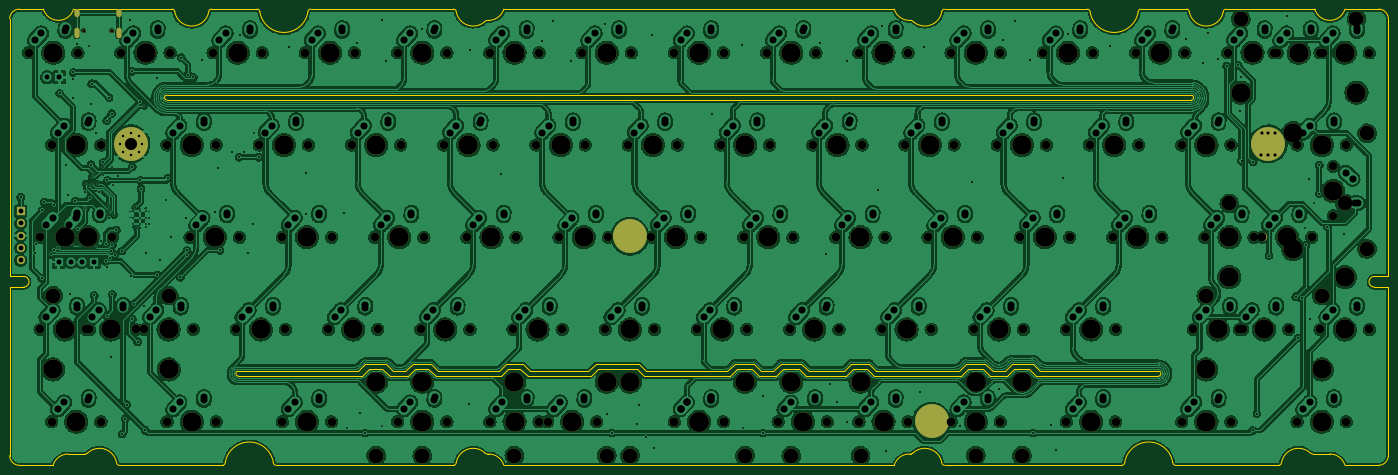
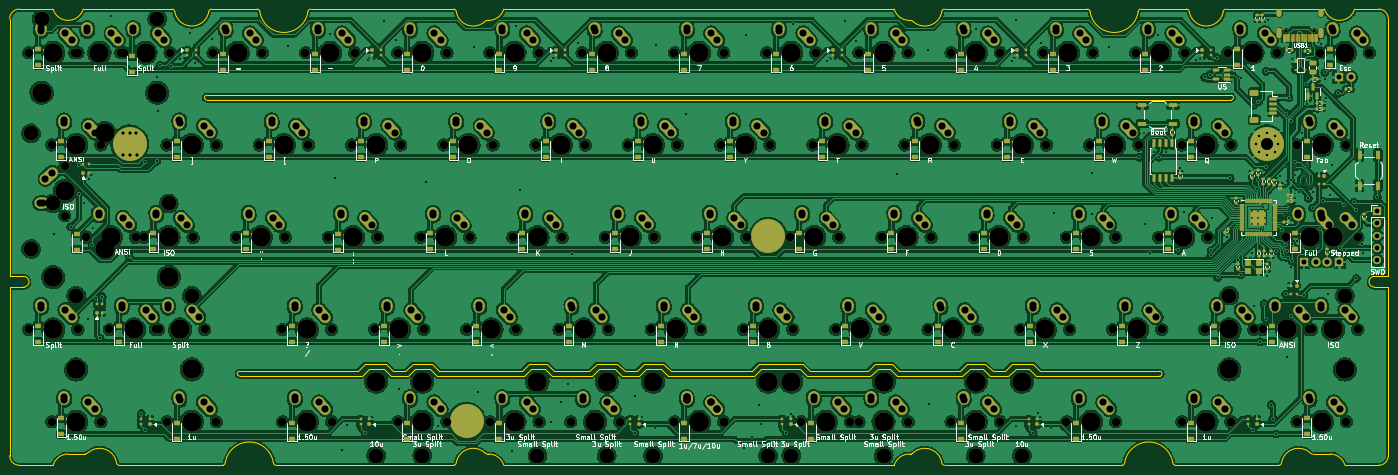
Circuit board: 11 layer files. Board 284.7 x 94.2 mm.
- bottom_copper: SST60-B_Cu.gbl (1978621 bytes)
- bottom_mask: SST60-B_Mask.gbs (36218 bytes)
- paste: SST60-B_Paste.gbp (15627 bytes)
- bottom_silk: SST60-B_Silkscreen.gbo (138785 bytes)
- outline: SST60-Edge_Cuts.gm1 (10310 bytes)
- top_copper: SST60-F_Cu.gtl (1914682 bytes)
- top_mask: SST60-F_Mask.gts (10740 bytes)
- paste: SST60-F_Paste.gtp (459 bytes)
- top_silk: SST60-F_Silkscreen.gto (10743 bytes)
- drill: SST60-NPTH.drl (4900 bytes)
- drill: SST60-PTH.drl (9610 bytes)

=== bottom_copper: SST60-B_Cu.gbl (1978621 bytes, source omitted) ===
=== bottom_mask: SST60-B_Mask.gbs (36218 bytes, source omitted) ===
=== paste: SST60-B_Paste.gbp (15627 bytes, source omitted) ===
=== bottom_silk: SST60-B_Silkscreen.gbo (138785 bytes, source omitted) ===
=== outline: SST60-Edge_Cuts.gm1 (10310 bytes, source omitted) ===
=== top_copper: SST60-F_Cu.gtl (1914682 bytes, source omitted) ===
=== top_mask: SST60-F_Mask.gts (10740 bytes, source omitted) ===
=== paste: SST60-F_Paste.gtp ===
%TF.GenerationSoftware,KiCad,Pcbnew,(6.0.7-1)-1*%
%TF.CreationDate,2022-08-29T06:37:06+03:00*%
%TF.ProjectId,SST60,53535436-302e-46b6-9963-61645f706362,0.1*%
%TF.SameCoordinates,Original*%
%TF.FileFunction,Paste,Top*%
%TF.FilePolarity,Positive*%
%FSLAX46Y46*%
G04 Gerber Fmt 4.6, Leading zero omitted, Abs format (unit mm)*
G04 Created by KiCad (PCBNEW (6.0.7-1)-1) date 2022-08-29 06:37:06*
%MOMM*%
%LPD*%
G01*
G04 APERTURE LIST*
G04 APERTURE END LIST*
M02*

=== top_silk: SST60-F_Silkscreen.gto (10743 bytes, source omitted) ===
=== drill: SST60-NPTH.drl ===
M48
; DRILL file {KiCad (6.0.7-1)-1} date 2022 August 29, Monday 06:37:08
; FORMAT={-:-/ absolute / inch / decimal}
; #@! TF.CreationDate,2022-08-29T06:37:08+03:00
; #@! TF.GenerationSoftware,Kicad,Pcbnew,(6.0.7-1)-1
; #@! TF.FileFunction,NonPlated,1,2,NPTH
FMAT,2
INCH
; #@! TA.AperFunction,NonPlated,NPTH,ComponentDrill
T1C0.0256
; #@! TA.AperFunction,NonPlated,NPTH,ComponentDrill
T2C0.0670
; #@! TA.AperFunction,NonPlated,NPTH,ComponentDrill
T3C0.0689
; #@! TA.AperFunction,NonPlated,NPTH,ComponentDrill
T4C0.1200
; #@! TA.AperFunction,NonPlated,NPTH,ComponentDrill
T5C0.1570
%
G90
G05
T1
X1.8724Y-1.7574
X2.1Y-1.7574
T2
X12.0312Y-2.8625
X12.0312Y-3.2625
T3
X1.425Y-1.9375
X1.5188Y-3.4375
X1.5188Y-4.1875
X1.6125Y-2.6875
X1.6125Y-4.9375
X1.7063Y-3.4375
X1.825Y-1.9375
X1.8938Y-4.1875
X1.9187Y-3.4375
X1.9187Y-4.1875
X2.0125Y-2.6875
X2.0125Y-4.9375
X2.1062Y-3.4375
X2.175Y-1.9375
X2.2937Y-4.1875
X2.3625Y-4.1875
X2.55Y-2.6875
X2.55Y-4.9375
X2.575Y-1.9375
X2.7375Y-3.4375
X2.7625Y-4.1875
X2.925Y-1.9375
X2.95Y-2.6875
X2.95Y-4.9375
X3.1125Y-4.1875
X3.1375Y-3.4375
X3.3Y-2.6875
X3.325Y-1.9375
X3.4875Y-3.4375
X3.4875Y-4.9375
X3.5125Y-4.1875
X3.675Y-1.9375
X3.7Y-2.6875
X3.8625Y-4.1875
X3.8875Y-3.4375
X3.8875Y-4.9375
X4.05Y-2.6875
X4.075Y-1.9375
X4.2375Y-3.4375
X4.2625Y-4.1875
X4.425Y-1.9375
X4.425Y-4.9375
X4.45Y-2.6875
X4.6125Y-4.1875
X4.6375Y-3.4375
X4.8Y-2.6875
X4.825Y-1.9375
X4.825Y-4.9375
X4.9875Y-3.4375
X5.0125Y-4.1875
X5.175Y-1.9375
X5.175Y-4.9375
X5.2Y-2.6875
X5.3625Y-4.1875
X5.3875Y-3.4375
X5.55Y-2.6875
X5.575Y-1.9375
X5.575Y-4.9375
X5.6437Y-4.9375
X5.7375Y-3.4375
X5.7625Y-4.1875
X5.925Y-1.9375
X5.95Y-2.6875
X6.0438Y-4.9375
X6.1125Y-4.1875
X6.1375Y-3.4375
X6.3Y-2.6875
X6.325Y-1.9375
X6.4875Y-3.4375
X6.5125Y-4.1875
X6.675Y-1.9375
X6.675Y-4.9375
X6.675Y-4.9375
X6.675Y-4.9375
X6.7Y-2.6875
X6.8625Y-4.1875
X6.8875Y-3.4375
X7.05Y-2.6875
X7.075Y-1.9375
X7.075Y-4.9375
X7.075Y-4.9375
X7.075Y-4.9375
X7.2375Y-3.4375
X7.2625Y-4.1875
X7.425Y-1.9375
X7.45Y-2.6875
X7.5187Y-4.9375
X7.6125Y-4.1875
X7.6375Y-3.4375
X7.8Y-2.6875
X7.825Y-1.9375
X7.9188Y-4.9375
X7.9875Y-3.4375
X8.0125Y-4.1875
X8.175Y-1.9375
X8.175Y-4.9375
X8.2Y-2.6875
X8.3625Y-4.1875
X8.3875Y-3.4375
X8.55Y-2.6875
X8.575Y-1.9375
X8.575Y-4.9375
X8.7375Y-3.4375
X8.7625Y-4.1875
X8.925Y-1.9375
X8.925Y-4.9375
X8.95Y-2.6875
X9.1125Y-4.1875
X9.1375Y-3.4375
X9.3Y-2.6875
X9.325Y-1.9375
X9.325Y-4.9375
X9.4875Y-3.4375
X9.5125Y-4.1875
X9.675Y-1.9375
X9.7Y-2.6875
X9.8625Y-4.1875
X9.8625Y-4.9375
X9.8875Y-3.4375
X10.05Y-2.6875
X10.075Y-1.9375
X10.2375Y-3.4375
X10.2625Y-4.1875
X10.2625Y-4.9375
X10.425Y-1.9375
X10.45Y-2.6875
X10.6375Y-3.4375
X10.8Y-2.6875
X10.8Y-4.9375
X10.825Y-1.9375
X10.8937Y-4.1875
X10.9875Y-3.4375
X11.175Y-1.9375
X11.2Y-2.6875
X11.2Y-4.9375
X11.2687Y-4.1875
X11.2937Y-4.1875
X11.3875Y-3.4375
X11.4562Y-3.4375
X11.55Y-1.9375
X11.575Y-1.9375
X11.6687Y-4.1875
X11.7375Y-2.6875
X11.7375Y-4.9375
X11.8562Y-3.4375
X11.925Y-1.9375
X11.925Y-4.1875
X11.95Y-1.9375
X12.1375Y-2.6875
X12.1375Y-4.9375
X12.325Y-1.9375
X12.325Y-4.1875
T4
X1.6238Y-3.9125
X2.5637Y-3.9125
X4.25Y-5.2125
X4.625Y-5.2125
X4.625Y-5.2125
X5.3738Y-5.2125
X6.125Y-5.2125
X6.3137Y-5.2125
X7.2488Y-5.2125
X7.625Y-5.2125
X8.1888Y-5.2125
X9.125Y-5.2125
X9.125Y-5.2125
X9.5Y-5.2125
X10.9987Y-3.9125
X11.1862Y-3.1625
X11.28Y-1.6625
X11.9387Y-3.9125
X12.1262Y-3.1625
X12.22Y-1.6625
X12.3063Y-2.5925
X12.3063Y-3.5325
T5
X1.6238Y-4.5125
X1.625Y-1.9375
X1.7188Y-3.4375
X1.7188Y-4.1875
X1.8125Y-2.6875
X1.8125Y-4.9375
X1.9062Y-3.4375
X2.0938Y-4.1875
X2.375Y-1.9375
X2.5625Y-4.1875
X2.5637Y-4.5125
X2.75Y-2.6875
X2.75Y-4.9375
X2.9375Y-3.4375
X3.125Y-1.9375
X3.3125Y-4.1875
X3.5Y-2.6875
X3.6875Y-3.4375
X3.6875Y-4.9375
X3.875Y-1.9375
X4.0625Y-4.1875
X4.25Y-2.6875
X4.25Y-4.6125
X4.4375Y-3.4375
X4.625Y-1.9375
X4.625Y-4.6125
X4.625Y-4.6125
X4.625Y-4.9375
X4.8125Y-4.1875
X5.0Y-2.6875
X5.1875Y-3.4375
X5.3738Y-4.6125
X5.375Y-1.9375
X5.375Y-4.9375
X5.5625Y-4.1875
X5.75Y-2.6875
X5.8438Y-4.9375
X5.9375Y-3.4375
X6.125Y-1.9375
X6.125Y-4.6125
X6.3125Y-4.1875
X6.3137Y-4.6125
X6.5Y-2.6875
X6.6875Y-3.4375
X6.875Y-1.9375
X6.875Y-4.9375
X6.875Y-4.9375
X6.875Y-4.9375
X7.0625Y-4.1875
X7.2488Y-4.6125
X7.25Y-2.6875
X7.4375Y-3.4375
X7.625Y-1.9375
X7.625Y-4.6125
X7.7188Y-4.9375
X7.8125Y-4.1875
X8.0Y-2.6875
X8.1875Y-3.4375
X8.1888Y-4.6125
X8.375Y-1.9375
X8.375Y-4.9375
X8.5625Y-4.1875
X8.75Y-2.6875
X8.9375Y-3.4375
X9.125Y-1.9375
X9.125Y-4.6125
X9.125Y-4.6125
X9.125Y-4.9375
X9.3125Y-4.1875
X9.5Y-2.6875
X9.5Y-4.6125
X9.6875Y-3.4375
X9.875Y-1.9375
X10.0625Y-4.1875
X10.0625Y-4.9375
X10.25Y-2.6875
X10.4375Y-3.4375
X10.625Y-1.9375
X10.9987Y-4.5125
X11.0Y-2.6875
X11.0Y-4.9375
X11.0938Y-4.1875
X11.1862Y-3.7625
X11.1875Y-3.4375
X11.28Y-2.2625
X11.375Y-1.9375
X11.4688Y-4.1875
X11.6562Y-3.4375
X11.7062Y-2.5925
X11.7062Y-3.5325
X11.75Y-1.9375
X11.9375Y-2.6875
X11.9375Y-4.9375
X11.9387Y-4.5125
X12.0312Y-3.0625
X12.125Y-1.9375
X12.125Y-4.1875
X12.1262Y-3.7625
X12.22Y-2.2625
T0
M30

=== drill: SST60-PTH.drl (9610 bytes, source omitted) ===
